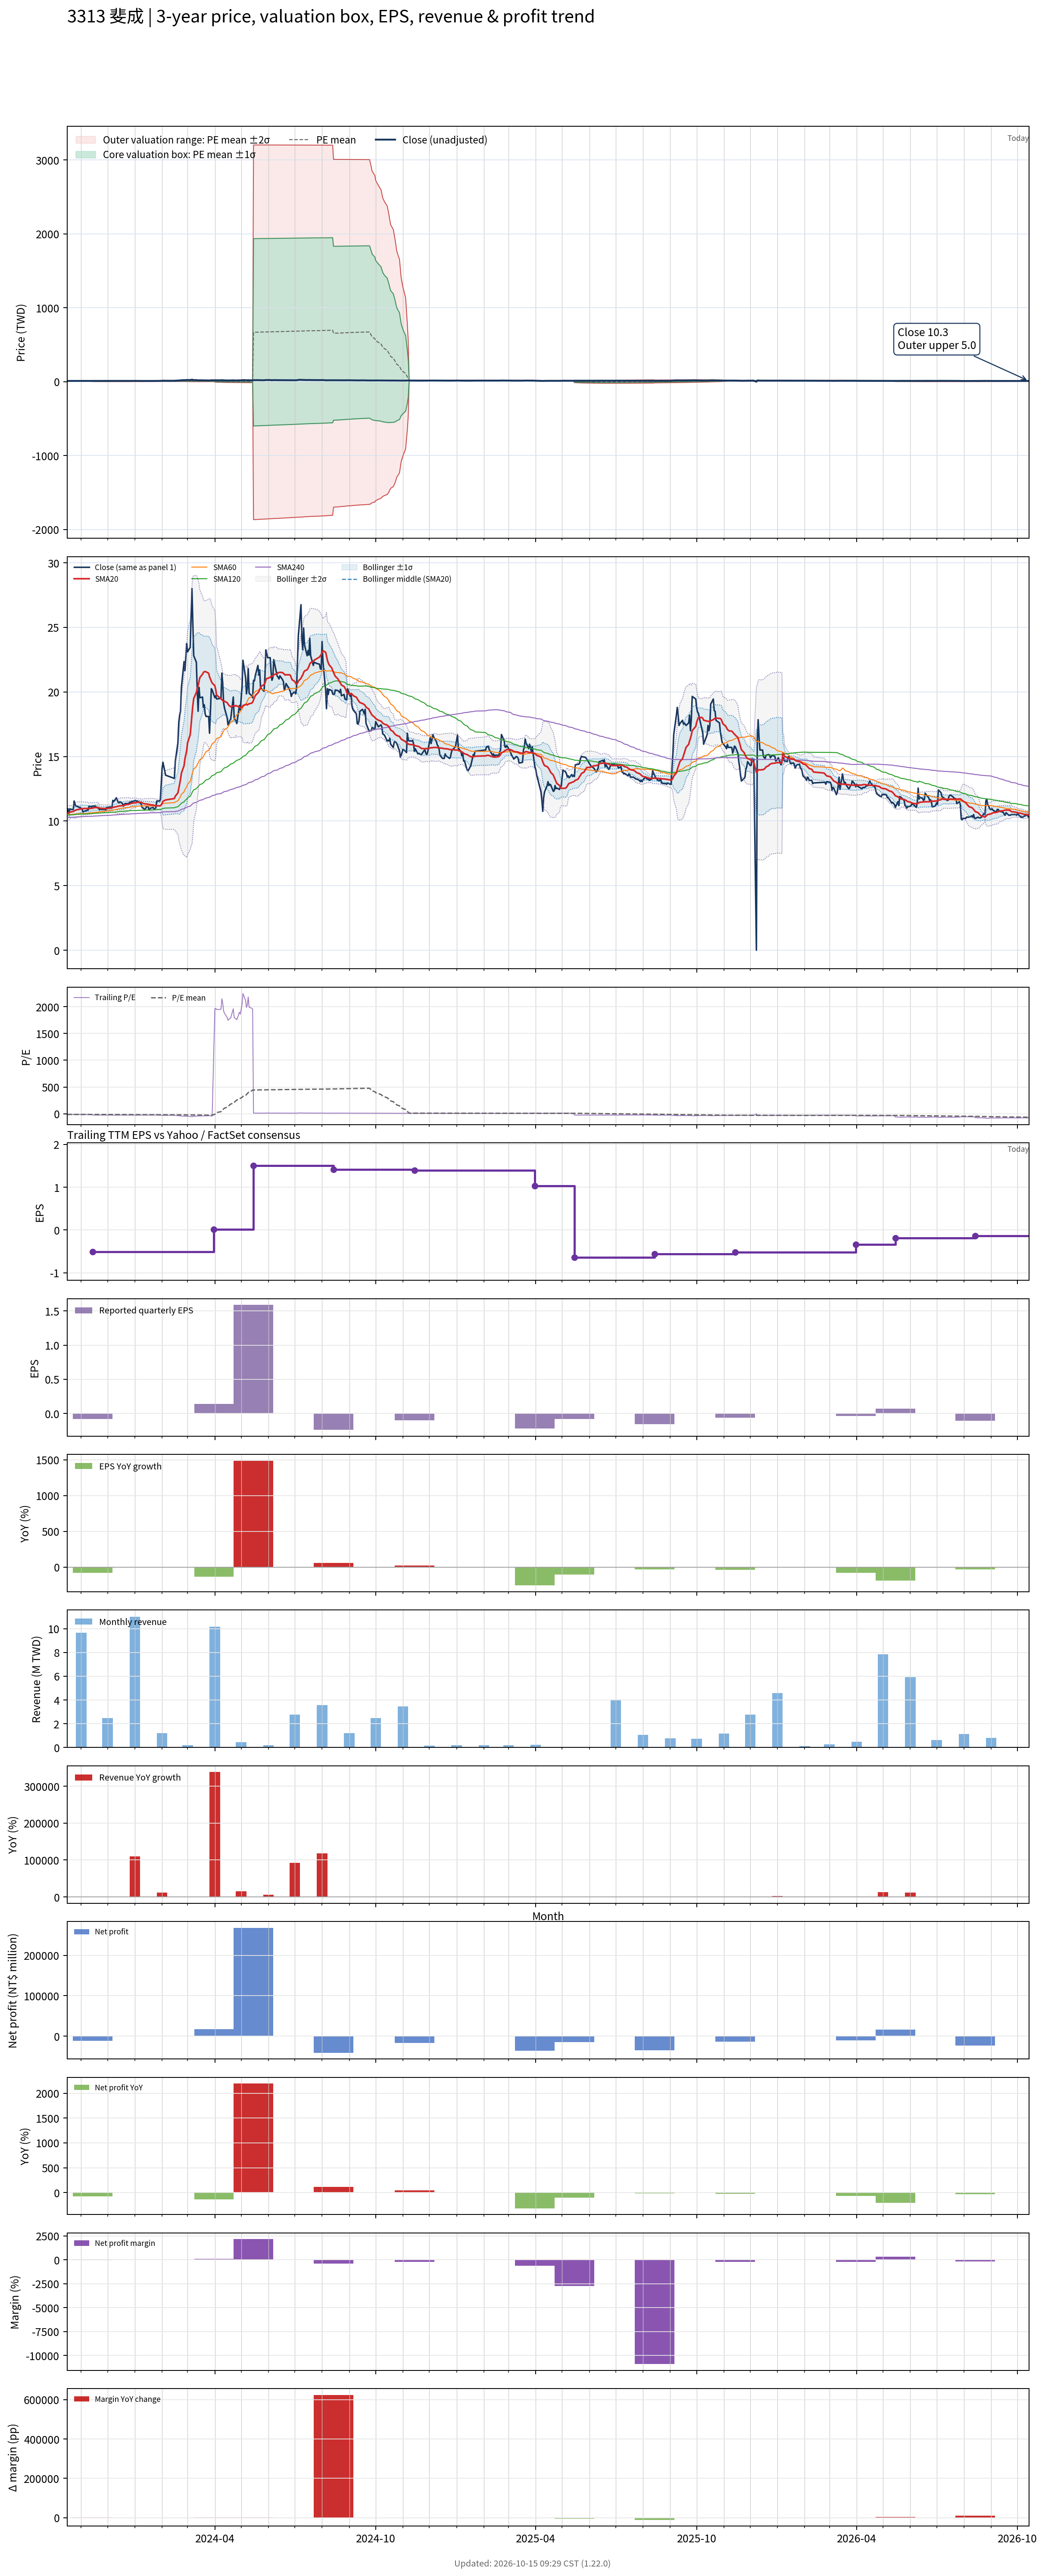

The table this chart was drawn from, first rows:
# chart-version: skill-stock-dynamic-val…
date, close, available_date, period_end, eps, ttm_eps, pe, pe_mean, pe_std, price_m2, price_m1, price_mean, price_p1, price_p2, forward_eps, forward_pe, forward_pe_mean, forward_pe_std, forward_price_m2, forward_price_m1, forward_price_mean, forward_price_p1, forward_price_p2, sma20
2023-10-16, 10.7, 2023-08-14, 2023-06-30, -0.15, -0.85, -12.59, -9.727, 2.014, 11.69, 9.98, 8.268, 6.557, 4.845, , , , , , , , , , 10.58
2023-10-17, 10.95, 2023-08-14, 2023-06-30, -0.15, -0.85, -12.88, -9.778, 2.017, 11.74, 10.03, 8.311, 6.597, 4.882, , , , , , , , , , 10.62
2023-10-18, 10.6, 2023-08-14, 2023-06-30, -0.15, -0.85, -12.47, -9.824, 2.015, 11.77, 10.06, 8.35, 6.638, 4.925, , , , , , , , , , 10.64
2023-10-19, 10.95, 2023-08-14, 2023-06-30, -0.15, -0.85, -12.88, -9.874, 2.016, 11.82, 10.11, 8.392, 6.679, 4.966, , , , , , , , , , 10.68
2023-10-20, 10.9, 2023-08-14, 2023-06-30, -0.15, -0.85, -12.82, -9.923, 2.015, 11.86, 10.15, 8.434, 6.722, 5.009, , , , , , , , , , 10.71
2023-10-23, 10.9, 2023-08-14, 2023-06-30, -0.15, -0.85, -12.82, -9.971, 2.014, 11.9, 10.19, 8.476, 6.764, 5.052, , , , , , , , , , 10.74
2023-10-24, 11.55, 2023-08-14, 2023-06-30, -0.15, -0.85, -13.59, -10.03, 2.022, 11.96, 10.24, 8.522, 6.804, 5.085, , , , , , , , , , 10.79
2023-10-25, 11.3, 2023-08-14, 2023-06-30, -0.15, -0.85, -13.29, -10.08, 2.024, 12.01, 10.29, 8.567, 6.847, 5.126, , , , , , , , , , 10.82
2023-10-26, 11.15, 2023-08-14, 2023-06-30, -0.15, -0.85, -13.12, -10.13, 2.022, 12.05, 10.33, 8.611, 6.892, 5.173, , , , , , , , , , 10.85
2023-10-27, 11.15, 2023-08-14, 2023-06-30, -0.15, -0.85, -13.12, -10.18, 2.02, 12.09, 10.37, 8.654, 6.937, 5.22, , , , , , , , , , 10.88
2023-10-30, 11.05, 2023-08-14, 2023-06-30, -0.15, -0.85, -13, -10.23, 2.015, 12.12, 10.41, 8.697, 6.984, 5.271, , , , , , , , , , 10.91
2023-10-31, 11.05, 2023-08-14, 2023-06-30, -0.15, -0.85, -13, -10.28, 2.009, 12.15, 10.45, 8.739, 7.032, 5.324, , , , , , , , , , 10.93
2023-11-01, 10.95, 2023-08-14, 2023-06-30, -0.15, -0.85, -12.88, -10.33, 2, 12.18, 10.48, 8.78, 7.08, 5.38, , , , , , , , , , 10.94
2023-11-02, 10.95, 2023-08-14, 2023-06-30, -0.15, -0.85, -12.88, -10.38, 1.991, 12.21, 10.51, 8.822, 7.13, 5.438, , , , , , , , , , 10.96
2023-11-03, 10.7, 2023-08-14, 2023-06-30, -0.15, -0.85, -12.59, -10.43, 1.975, 12.22, 10.54, 8.862, 7.183, 5.505, , , , , , , , , , 10.97
2023-11-06, 10.8, 2023-08-14, 2023-06-30, -0.15, -0.85, -12.71, -10.47, 1.96, 12.23, 10.57, 8.903, 7.237, 5.571, , , , , , , , , , 10.97
2023-11-07, 10.8, 2023-08-14, 2023-06-30, -0.15, -0.85, -12.71, -10.51, 1.961, 12.27, 10.6, 8.933, 7.266, 5.599, , , , , , , , , , 10.97
2023-11-08, 10.85, 2023-08-14, 2023-06-30, -0.15, -0.85, -12.76, -10.55, 1.962, 12.3, 10.63, 8.964, 7.296, 5.628, , , , , , , , , , 10.98
2023-11-09, 10.85, 2023-08-14, 2023-06-30, -0.15, -0.85, -12.76, -10.58, 1.964, 12.33, 10.66, 8.994, 7.325, 5.656, , , , , , , , , , 10.95
2023-11-10, 11.15, 2023-08-14, 2023-06-30, -0.15, -0.85, -13.12, -10.62, 1.968, 12.37, 10.7, 9.027, 7.354, 5.682, , , , , , , , , , 10.96
2023-11-13, 11.1, 2023-08-14, 2023-06-30, -0.15, -0.85, -13.06, -10.66, 1.97, 12.41, 10.73, 9.059, 7.385, 5.71, , , , , , , , , , 10.98
2023-11-14, 11.15, 2023-11-14, 2023-09-30, -0.08, -0.51, -21.86, -10.77, 2.21, 7.746, 6.62, 5.493, 4.366, 3.239, , , , , , , , , , 10.99
2023-11-15, 11.15, 2023-11-14, 2023-09-30, -0.08, -0.51, -21.86, -10.88, 2.42, 8.018, 6.784, 5.55, 4.315, 3.081, , , , , , , , , , 11.02
2023-11-16, 11.15, 2023-11-14, 2023-09-30, -0.08, -0.51, -21.86, -10.99, 2.61, 8.268, 6.937, 5.606, 4.275, 2.944, , , , , , , , , , 11.03
2023-11-17, 11.15, 2023-11-14, 2023-09-30, -0.08, -0.51, -21.86, -11.1, 2.782, 8.501, 7.082, 5.663, 4.245, 2.826, , , , , , , , , , 11.04
2023-11-20, 11, 2023-11-14, 2023-09-30, -0.08, -0.51, -21.57, -11.21, 2.93, 8.708, 7.214, 5.719, 4.225, 2.73, , , , , , , , , , 11.05
2023-11-21, 11, 2023-11-14, 2023-09-30, -0.08, -0.51, -21.57, -11.32, 3.067, 8.904, 7.339, 5.775, 4.211, 2.646, , , , , , , , , , 11.02
2023-11-22, 10.85, 2023-11-14, 2023-09-30, -0.08, -0.51, -21.27, -11.43, 3.187, 9.081, 7.455, 5.83, 4.204, 2.578, , , , , , , , , , 11
2023-11-23, 10.95, 2023-11-14, 2023-09-30, -0.08, -0.51, -21.47, -11.54, 3.305, 9.256, 7.57, 5.885, 4.2, 2.514, , , , , , , , , , 10.99
2023-11-24, 10.9, 2023-11-14, 2023-09-30, -0.08, -0.51, -21.37, -11.65, 3.412, 9.42, 7.68, 5.94, 4.2, 2.46, , , , , , , , , , 10.98
2023-11-27, 10.9, 2023-11-14, 2023-09-30, -0.08, -0.51, -21.37, -11.75, 3.512, 9.578, 7.786, 5.995, 4.204, 2.412, , , , , , , , , , 10.97
2023-11-28, 10.9, 2023-11-14, 2023-09-30, -0.08, -0.51, -21.37, -11.86, 3.607, 9.729, 7.889, 6.05, 4.21, 2.37, , , , , , , , , , 10.96
2023-11-29, 10.85, 2023-11-14, 2023-09-30, -0.08, -0.51, -21.27, -11.97, 3.695, 9.873, 7.988, 6.104, 4.219, 2.335, , , , , , , , , , 10.96
2023-11-30, 11.05, 2023-11-14, 2023-09-30, -0.08, -0.51, -21.67, -12.08, 3.786, 10.02, 8.09, 6.159, 4.228, 2.297, , , , , , , , , , 10.96
2023-12-01, 11.05, 2023-11-14, 2023-09-30, -0.08, -0.51, -21.67, -12.19, 3.872, 10.16, 8.19, 6.215, 4.241, 2.266, , , , , , , , , , 10.98
2023-12-04, 11.1, 2023-11-14, 2023-09-30, -0.08, -0.51, -21.76, -12.3, 3.954, 10.3, 8.288, 6.272, 4.255, 2.239, , , , , , , , , , 10.99
2023-12-05, 11.05, 2023-11-14, 2023-09-30, -0.08, -0.51, -21.67, -12.41, 4.03, 10.44, 8.383, 6.328, 4.273, 2.218, , , , , , , , , , 11.01
2023-12-06, 11.05, 2023-11-14, 2023-09-30, -0.08, -0.51, -21.67, -12.52, 4.101, 10.57, 8.475, 6.384, 4.292, 2.201, , , , , , , , , , 11.02
2023-12-07, 11.6, 2023-11-14, 2023-09-30, -0.08, -0.51, -22.75, -12.64, 4.189, 10.72, 8.581, 6.444, 4.308, 2.172, , , , , , , , , , 11.05
2023-12-08, 11.5, 2023-11-14, 2023-09-30, -0.08, -0.51, -22.55, -12.75, 4.267, 10.86, 8.681, 6.504, 4.328, 2.152, , , , , , , , , , 11.07
2023-12-11, 11.8, 2023-11-14, 2023-09-30, -0.08, -0.51, -23.14, -12.88, 4.352, 11.01, 8.786, 6.567, 4.347, 2.127, , , , , , , , , , 11.11
2023-12-12, 11.65, 2023-11-14, 2023-09-30, -0.08, -0.51, -22.84, -12.99, 4.428, 11.14, 8.886, 6.627, 4.369, 2.111, , , , , , , , , , 11.13
2023-12-13, 11.45, 2023-11-14, 2023-09-30, -0.08, -0.51, -22.45, -13.11, 4.492, 11.27, 8.977, 6.687, 4.396, 2.105, , , , , , , , , , 11.15
2023-12-14, 11.4, 2023-11-14, 2023-09-30, -0.08, -0.51, -22.35, -13.23, 4.55, 11.39, 9.066, 6.745, 4.425, 2.104, , , , , , , , , , 11.16
2023-12-15, 11.5, 2023-11-14, 2023-09-30, -0.08, -0.51, -22.55, -13.34, 4.608, 11.51, 9.155, 6.805, 4.455, 2.105, , , , , , , , , , 11.18
2023-12-18, 11.35, 2023-11-14, 2023-09-30, -0.08, -0.51, -22.25, -13.46, 4.657, 11.61, 9.239, 6.864, 4.489, 2.114, , , , , , , , , , 11.2
2023-12-19, 11.15, 2023-11-14, 2023-09-30, -0.08, -0.51, -21.86, -13.57, 4.697, 11.71, 9.316, 6.921, 4.525, 2.13, , , , , , , , , , 11.2
2023-12-20, 11.3, 2023-11-14, 2023-09-30, -0.08, -0.51, -22.16, -13.68, 4.738, 11.81, 9.395, 6.979, 4.562, 2.146, , , , , , , , , , 11.22
2023-12-21, 11.35, 2023-11-14, 2023-09-30, -0.08, -0.51, -22.25, -13.8, 4.778, 11.91, 9.474, 7.037, 4.6, 2.163, , , , , , , , , , 11.24
2023-12-22, 11.35, 2023-11-14, 2023-09-30, -0.08, -0.51, -22.25, -13.91, 4.815, 12.01, 9.551, 7.096, 4.64, 2.185, , , , , , , , , , 11.27
2023-12-25, 11.35, 2023-11-14, 2023-09-30, -0.08, -0.51, -22.25, -14.03, 4.848, 12.1, 9.627, 7.154, 4.681, 2.209, , , , , , , , , , 11.29
2023-12-26, 11.45, 2023-11-14, 2023-09-30, -0.08, -0.51, -22.45, -14.14, 4.882, 12.19, 9.703, 7.213, 4.723, 2.234, , , , , , , , , , 11.32
2023-12-27, 11.4, 2023-11-14, 2023-09-30, -0.08, -0.51, -22.35, -14.26, 4.911, 12.28, 9.777, 7.272, 4.767, 2.262, , , , , , , , , , 11.35
2023-12-28, 11.5, 2023-11-14, 2023-09-30, -0.08, -0.51, -22.55, -14.38, 4.94, 12.37, 9.851, 7.332, 4.812, 2.293, , , , , , , , , , 11.37
2023-12-29, 11.5, 2023-11-14, 2023-09-30, -0.08, -0.51, -22.55, -14.49, 4.974, 12.46, 9.925, 7.388, 4.852, 2.315, , , , , , , , , , 11.39
2024-01-02, 11.6, 2023-11-14, 2023-09-30, -0.08, -0.51, -22.75, -14.6, 5.011, 12.55, 9.999, 7.443, 4.888, 2.333, , , , , , , , , , 11.41
2024-01-03, 11.5, 2023-11-14, 2023-09-30, -0.08, -0.51, -22.55, -14.71, 5.036, 12.64, 10.07, 7.501, 4.932, 2.364, , , , , , , , , , 11.44
2024-01-04, 11.55, 2023-11-14, 2023-09-30, -0.08, -0.51, -22.65, -14.82, 5.062, 12.72, 10.14, 7.558, 4.977, 2.395, , , , , , , , , , 11.46
2024-01-05, 11.5, 2023-11-14, 2023-09-30, -0.08, -0.51, -22.55, -14.93, 5.082, 12.8, 10.21, 7.616, 5.024, 2.433, , , , , , , , , , 11.46
... 669 more rows
